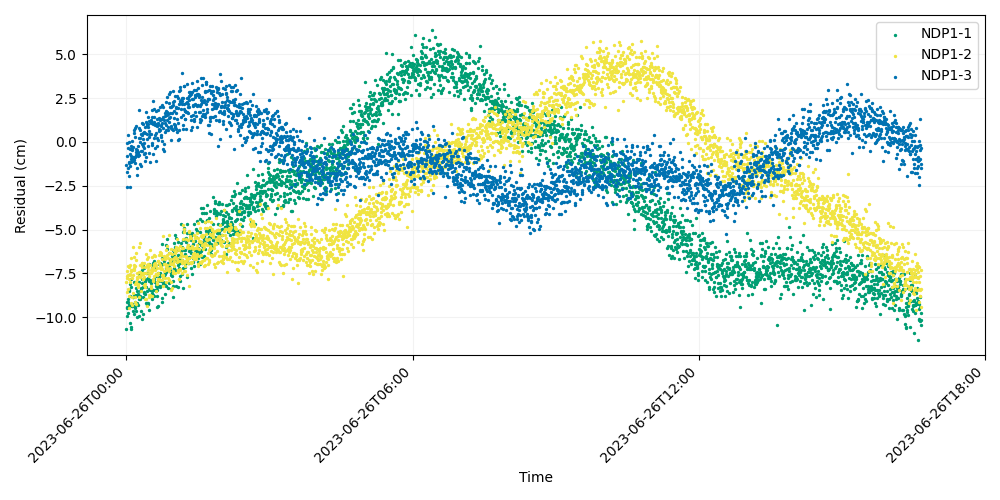

Data behind this chart, as committed beside it:
time, iso_string, NDP1-1, NDP1-2, NDP1-3
741009607, 2023-06-26T00:00:07.000, -10.65, -8.005, -1.304
741009627, 2023-06-26T00:00:27.000, -9.919, -8.56, -0.7953
741009647, 2023-06-26T00:00:47.000, -9.493, -7.382, -1.696
741009667, 2023-06-26T00:01:07.000, -9.135, -7.767, -2.546
741009687, 2023-06-26T00:01:27.000, -9.438, -7.679, -0.04761
741009707, 2023-06-26T00:01:47.000, -8.986, -7.598, 0.3804
741009727, 2023-06-26T00:02:07.000, -9.775, -7.061, -0.3247
741009747, 2023-06-26T00:02:27.000, -9.141, -8.408, -1.495
741009767, 2023-06-26T00:02:47.000, -9.23, -7.798, -0.01948
741009787, 2023-06-26T00:03:07.000, -9.391, -7.125, -1.153
741009807, 2023-06-26T00:03:27.000, -8.472, -8.776, -1.186
741009827, 2023-06-26T00:03:47.000, -8.533, -9.462, -1.923
741009847, 2023-06-26T00:04:07.000, -8.093, -7.566, -0.4043
741009867, 2023-06-26T00:04:27.000, -10.32, -7.56, -1.371
741009887, 2023-06-26T00:04:47.000, -9.34, -7.992, -2.577
741009907, 2023-06-26T00:05:07.000, -8.783, -7.012, -0.6878
741009927, 2023-06-26T00:05:27.000, -10.7, -7.324, -0.2326
741009947, 2023-06-26T00:05:47.000, -8.288, -6.649, -1.153
741009967, 2023-06-26T00:06:07.000, -7.828, -7.376, -0.8281
741009987, 2023-06-26T00:06:27.000, -10.59, -9.185, -0.9462
741010007, 2023-06-26T00:06:47.000, -9.356, -7.324, 0.03734
741010027, 2023-06-26T00:07:07.000, -9.24, -9.324, -0.4448
741010047, 2023-06-26T00:07:27.000, -9.359, -8.83, -0.3712
741010067, 2023-06-26T00:07:47.000, -9.324, -7.771, -0.904
741010087, 2023-06-26T00:08:07.000, -9.625, -6.015, -0.2743
741010107, 2023-06-26T00:08:27.000, -8.858, -7.574, -0.8538
741010127, 2023-06-26T00:08:47.000, -8.855, -8.629, -1.06
741010147, 2023-06-26T00:09:07.000, -9.338, -6.591, 0.4852
741010167, 2023-06-26T00:09:27.000, -9.811, -7.041, -1.023
741010187, 2023-06-26T00:09:47.000, -7.968, -7.298, -0.9025
741010207, 2023-06-26T00:10:07.000, -8.743, -7.19, 0.6998
741010227, 2023-06-26T00:10:27.000, -9.157, -8.837, 0.2915
741010247, 2023-06-26T00:10:47.000, -9.473, -8.134, -0.8866
741010267, 2023-06-26T00:11:07.000, -9.396, -7.084, -1.208
741010287, 2023-06-26T00:11:27.000, -7.972, -9.156, 0.7855
741010307, 2023-06-26T00:11:47.000, -8.779, -9.252, 0.9173
741010327, 2023-06-26T00:12:07.000, -8.319, -6.357, -0.5629
741010347, 2023-06-26T00:12:27.000, -9.665, -6.732, -0.7446
741010367, 2023-06-26T00:12:47.000, -8.732, -7.998, -0.413
741010387, 2023-06-26T00:13:07.000, -9.97, -7.493, -1.496
741010407, 2023-06-26T00:13:27.000, -9.206, -7.693, -0.4483
741010427, 2023-06-26T00:13:47.000, -8.49, -7.812, -1.898
741010447, 2023-06-26T00:14:07.000, -8.685, -8.173, -0.7827
741010467, 2023-06-26T00:14:27.000, -8.743, -8.281, -0.7124
741010487, 2023-06-26T00:14:47.000, -9.288, -8.102, -0.2403
741010507, 2023-06-26T00:15:07.000, -8.736, -8.226, -0.5733
741010527, 2023-06-26T00:15:27.000, -9.923, -7.425, 0.2145
741010547, 2023-06-26T00:15:47.000, -8.988, -8.873, 0.8098
741010567, 2023-06-26T00:16:07.000, -7.996, -5.994, 1.848
741010587, 2023-06-26T00:16:27.000, -7.544, -7.666, -0.727
741010607, 2023-06-26T00:16:47.000, -8.499, -5.74, 0.2455
741010627, 2023-06-26T00:17:07.000, -8.936, -7.681, 0.6585
741010647, 2023-06-26T00:17:27.000, -8.879, -7.034, -1.259
741010667, 2023-06-26T00:17:47.000, -8.805, -7.441, -0.01458
741010687, 2023-06-26T00:18:07.000, -9.654, -7.501, 0.4513
741010707, 2023-06-26T00:18:27.000, -8.349, -8.518, -0.5389
741010727, 2023-06-26T00:18:47.000, -8.38, -7.59, -1.376
741010747, 2023-06-26T00:19:07.000, -10.09, -7.145, 0.3717
741010767, 2023-06-26T00:19:27.000, -7.305, -6.923, -0.1121
741010787, 2023-06-26T00:19:47.000, -7.823, -6.994, -0.5108
... 2,940 more rows
